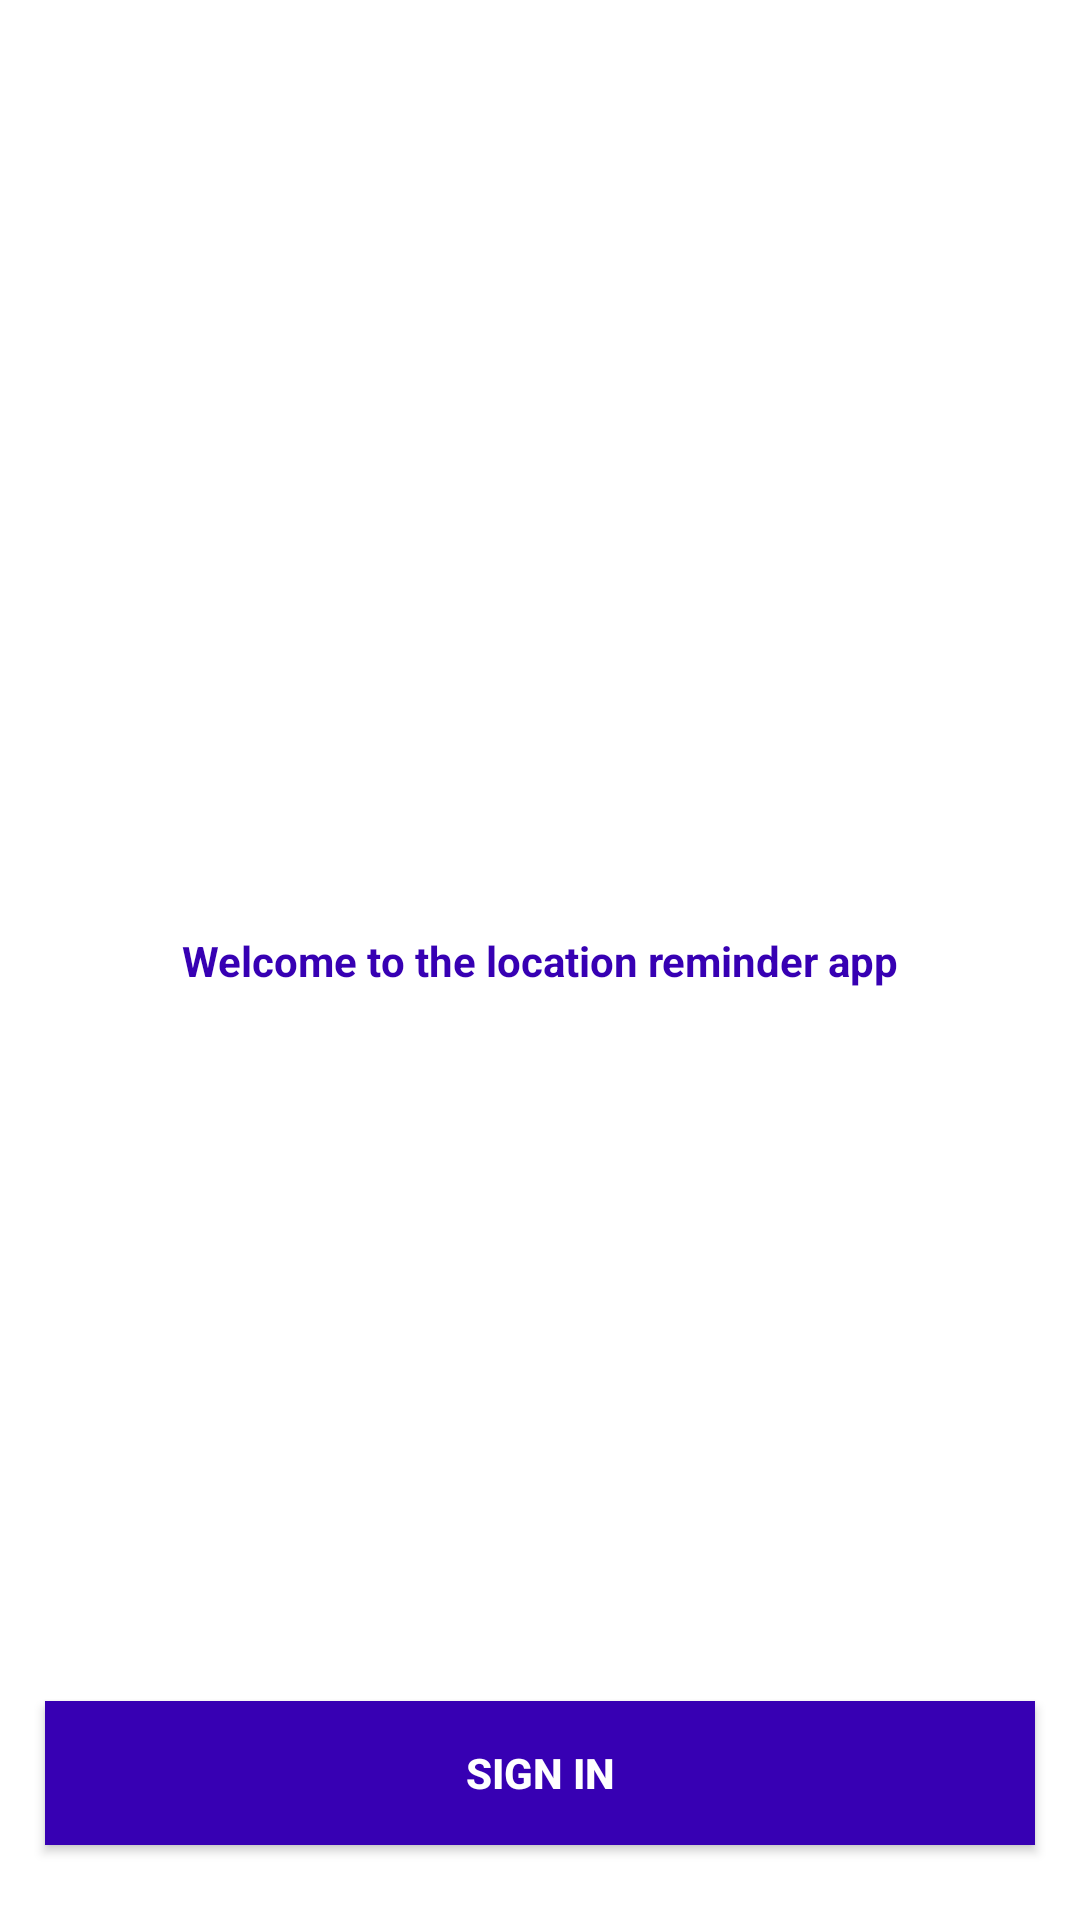

Produce the Android XML layout that renders to this screen, including the resource entries it uses.
<!-- AndroidManifest.xml: application theme AppTheme -->
<!-- res/layout/activity_authentication.xml -->
<?xml version="1.0" encoding="utf-8"?>
<androidx.constraintlayout.widget.ConstraintLayout xmlns:android="http://schemas.android.com/apk/res/android"
    xmlns:app="http://schemas.android.com/apk/res-auto"
    xmlns:tools="http://schemas.android.com/tools"
    android:layout_width="match_parent"
    android:layout_height="match_parent"
    tools:context=".authentication.AuthenticationActivity"
    android:background="@drawable/img">

    <TextView
        android:layout_width="wrap_content"
        android:layout_height="wrap_content"
        android:textStyle="bold"
        android:text="@string/welcome_to_the_location_reminder_app"
        android:textColor="@color/colorPrimaryDark"
        android:textSize="@dimen/text_size_large"
        app:layout_constraintBottom_toBottomOf="parent"
        app:layout_constraintEnd_toEndOf="parent"
        app:layout_constraintStart_toStartOf="parent"
        app:layout_constraintTop_toTopOf="parent" />
    
    <Button
        android:id="@+id/btnSignIn"
        android:layout_width="match_parent"
        android:layout_height="wrap_content"
        app:layout_constraintBottom_toBottomOf="parent"
        app:layout_constraintStart_toStartOf="parent"
        app:layout_constraintEnd_toEndOf="parent"
        android:layout_marginBottom="25dp"
        android:layout_marginStart="15dp"
        android:layout_marginEnd="15dp"
        android:textColor="#FFF"
        android:textStyle="bold"
        android:text="@string/sign_in"
        android:background="@color/colorPrimaryDark"/>


</androidx.constraintlayout.widget.ConstraintLayout>
<!-- resources referenced by this layout -->
<resources>
  <string name="sign_in">Sign In</string>
  <string name="welcome_to_the_location_reminder_app">Welcome to the location reminder app</string>
  <style name="AppTheme" parent="Theme.MaterialComponents.DayNight.DarkActionBar">
          
          <item name="colorPrimary">@color/colorAccent</item>
          <item name="colorPrimaryDark">@color/colorAccent</item>
          <item name="colorAccent">@color/colorAccent</item>
      </style>
  <!-- not gathered from this repository: default colours our renderer supplied (Android Studio template values) -->
  <color name="colorPrimaryDark">#FF3700B3</color>
  <color name="colorAccent">#FF03DAC5</color>
</resources>
